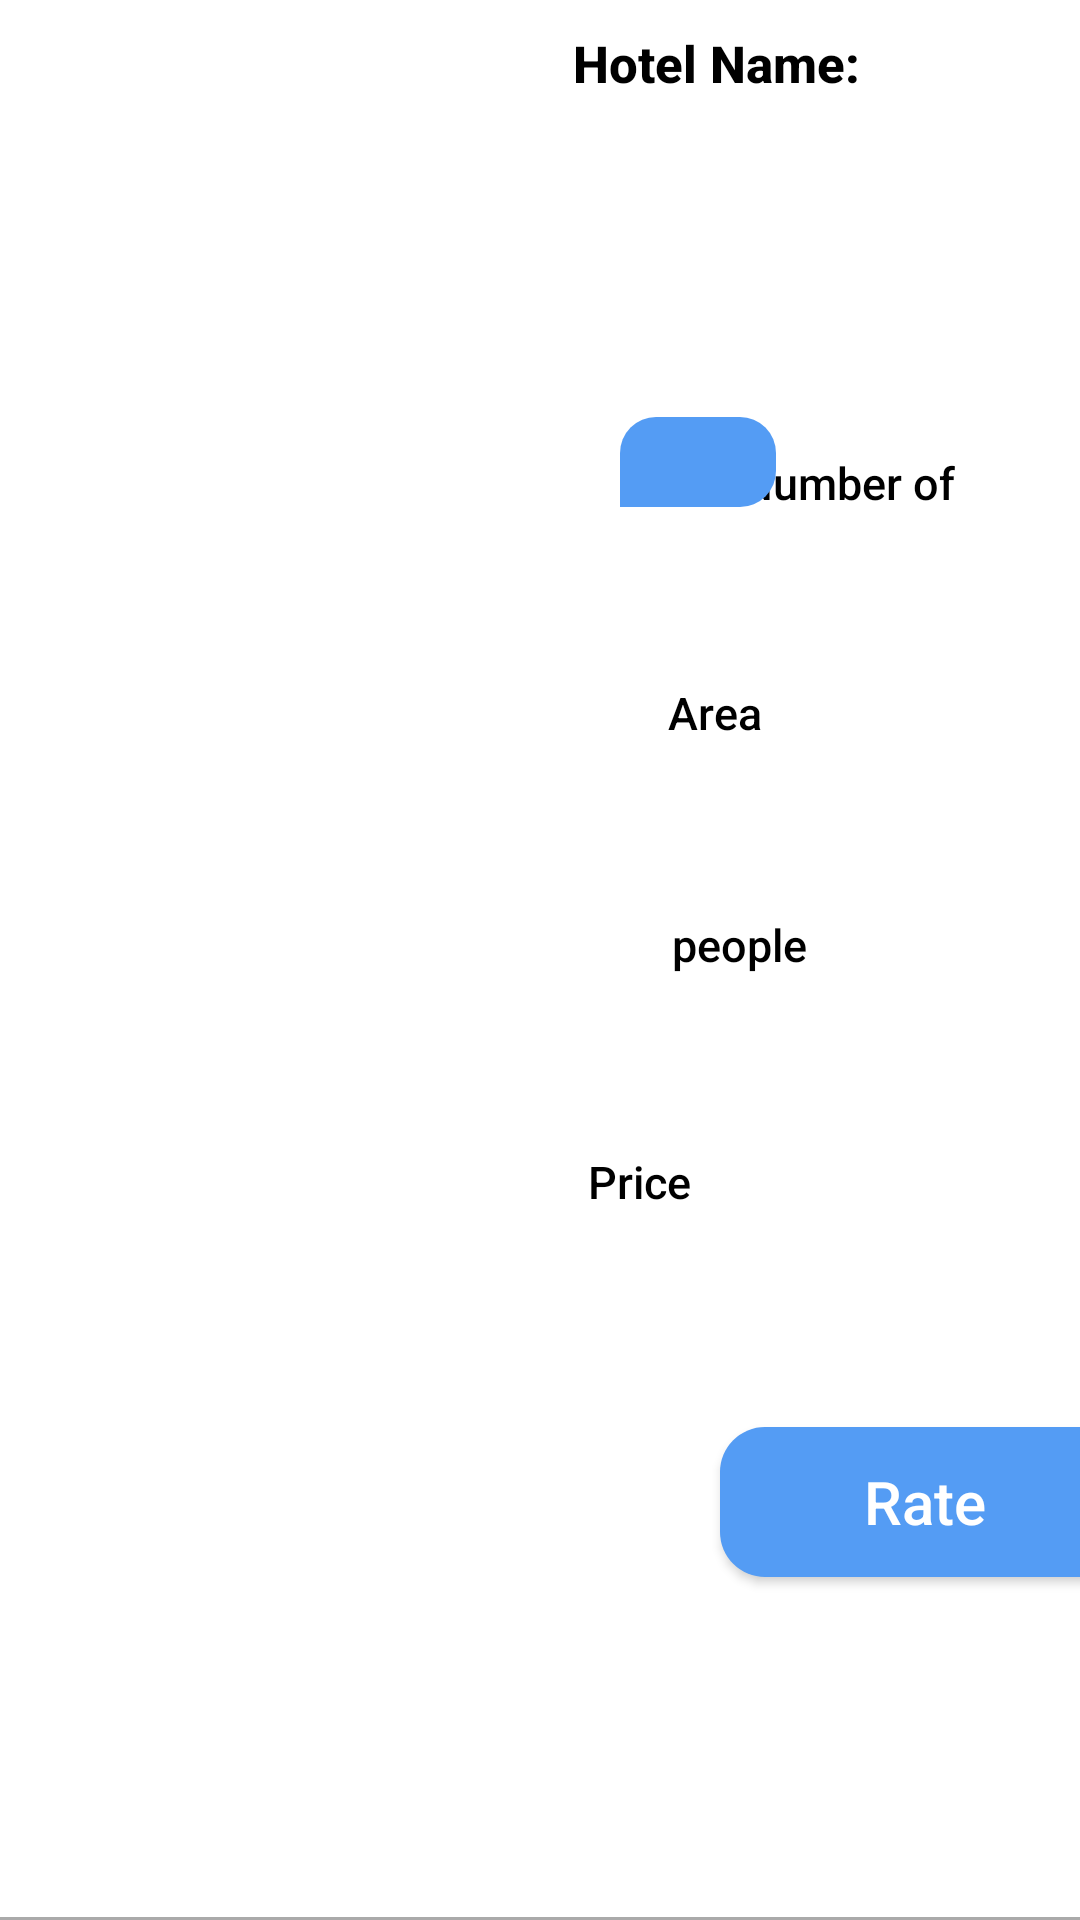

Android layout source for this screen:
<!-- AndroidManifest.xml: application theme Theme.BookingApp -->
<!-- res/layout/activity_show_hotels_for_rate_item.xml -->
<?xml version="1.0" encoding="utf-8"?>
<androidx.constraintlayout.widget.ConstraintLayout xmlns:android="http://schemas.android.com/apk/res/android"
    xmlns:app="http://schemas.android.com/apk/res-auto"
    xmlns:tools="http://schemas.android.com/tools"
    android:layout_width="match_parent"
    android:layout_height="350dp"
    android:layout_marginTop="10dp"
    android:layout_marginBottom="4dp"
    android:background="@color/white">


    <ImageView
        android:id="@+id/imageView5"
        android:layout_width="194dp"
        android:layout_height="291dp"
        android:layout_marginEnd="184dp"
        android:adjustViewBounds="true"
        android:contentDescription="@string/photo"
        android:paddingLeft="10dp"
        android:scaleType="centerCrop"
        android:background="@drawable/rounded_corners"
        android:clipToOutline="true"
        tools:src="@drawable/placeholder"
        app:layout_constraintBottom_toBottomOf="parent"
        app:layout_constraintEnd_toEndOf="parent"
        app:layout_constraintTop_toTopOf="parent"
        app:layout_constraintVertical_bias="0.027" />


    <TextView
        android:id="@+id/hotelName"
        android:layout_width="177dp"
        android:layout_height="59dp"
        android:background="@color/white"
        android:fontFamily="sans-serif-medium"
        android:maxWidth="300dp"
        android:padding="8dp"
        android:text="@string/hote_name"
        android:textAlignment="viewStart"
        android:textColor="@color/black"
        android:textSize="17sp"
        android:textStyle="bold"
        android:visibility="visible"
        app:layout_constraintBottom_toBottomOf="parent"
        app:layout_constraintEnd_toEndOf="parent"
        app:layout_constraintHorizontal_bias="1.0"
        app:layout_constraintStart_toStartOf="parent"
        app:layout_constraintTop_toTopOf="parent"
        app:layout_constraintVertical_bias="0.003" />

    <TextView
        android:id="@+id/Area"
        android:layout_width="125dp"
        android:layout_height="26dp"
        android:background="@color/white"
        android:backgroundTint="#FFFFFF"
        android:fontFamily="sans-serif-medium"
        android:text="@string/area"

        android:textAlignment="viewStart"
        android:textColor="@color/black"
        android:textSize="15sp"
        app:layout_constraintBottom_toBottomOf="parent"
        app:layout_constraintEnd_toEndOf="parent"
        app:layout_constraintHorizontal_bias="0.947"
        app:layout_constraintStart_toStartOf="parent"
        app:layout_constraintTop_toTopOf="parent"
        app:layout_constraintVertical_bias="0.37"
        tools:ignore="TextSizeCheck"
        tools:visibility="visible" />


    <TextView
        android:id="@+id/NumOfPeople"
        android:layout_width="120dp"
        android:layout_height="26dp"
        android:layout_marginEnd="16dp"
        android:background="@color/white"
        android:backgroundTint="#FFFFFF"
        android:fontFamily="sans-serif-medium"
        android:text="@string/people"
        android:textAlignment="viewStart"
        android:textColor="@color/black"
        android:textSize="15sp"
        app:layout_constraintBottom_toBottomOf="parent"
        app:layout_constraintEnd_toEndOf="parent"
        app:layout_constraintTop_toTopOf="parent"
        app:layout_constraintVertical_bias="0.496"
        tools:ignore="TextSizeCheck"
        tools:visibility="visible" />

    <TextView
        android:id="@+id/Price"
        android:layout_width="144dp"
        android:layout_height="28dp"
        android:layout_marginEnd="20dp"
        android:background="@color/white"
        android:backgroundTint="#FFFFFF"
        android:fontFamily="sans-serif-medium"
        android:text="@string/price"

        android:textAlignment="viewStart"
        android:textColor="@color/black"
        android:textSize="15sp"
        app:layout_constraintBottom_toBottomOf="parent"
        app:layout_constraintEnd_toEndOf="parent"
        app:layout_constraintTop_toTopOf="parent"
        app:layout_constraintVertical_bias="0.627"
        tools:ignore="TextSizeCheck"
        tools:visibility="visible" />

    <TextView
        android:id="@+id/Num_of_rates"
        android:layout_width="115dp"
        android:layout_height="23dp"
        android:background="@color/white"
        android:backgroundTint="#FFFFFF"
        android:fontFamily="sans-serif-medium"
        android:paddingStart="2sp"
        android:paddingBottom="5sp"
        android:text="@string/number_of_reviews"
        android:textAlignment="viewStart"
        android:textColor="@color/black"
        android:textSize="15sp"
        app:layout_constraintBottom_toBottomOf="parent"
        app:layout_constraintEnd_toEndOf="parent"
        app:layout_constraintHorizontal_bias="1.0"
        app:layout_constraintStart_toStartOf="parent"
        app:layout_constraintTop_toTopOf="parent"
        app:layout_constraintVertical_bias="0.244"
        tools:ignore="TextSizeCheck"
        tools:visibility="visible" />

    <androidx.appcompat.widget.AppCompatButton
        android:id="@+id/SameButton"
        android:layout_width="137dp"
        android:layout_height="50dp"
        android:layout_marginStart="240dp"
        android:background="@drawable/rounded_corner"
        android:text="@string/rate"
        android:textAllCaps="false"
        android:textColor="@color/white"
        android:textSize="20sp"
        app:layout_constraintBottom_toBottomOf="parent"
        app:layout_constraintStart_toStartOf="parent"
        app:layout_constraintTop_toTopOf="parent"
        app:layout_constraintVertical_bias="0.806" />

    <TextView
        android:id="@+id/Rate"
        android:layout_width="52dp"
        android:layout_height="30dp"
        android:background="@drawable/rounded_blue_box"
        android:textAlignment="center"
        android:textColor="@color/white"
        android:textSize="17sp"
        android:textStyle="bold"
        app:layout_constraintBottom_toBottomOf="parent"
        app:layout_constraintEnd_toEndOf="parent"
        app:layout_constraintHorizontal_bias="0.671"
        app:layout_constraintStart_toStartOf="parent"
        app:layout_constraintTop_toTopOf="parent"
        app:layout_constraintVertical_bias="0.228"
        tools:ignore="TextSizeCheck"
        tools:visibility="visible" />

    <ImageView
        android:layout_width="30dp"
        android:layout_height="20dp"
        android:src="@drawable/location"
        app:layout_constraintBottom_toBottomOf="parent"
        app:layout_constraintEnd_toEndOf="parent"
        app:layout_constraintHorizontal_bias="0.627"
        app:layout_constraintStart_toStartOf="parent"
        app:layout_constraintTop_toTopOf="parent"
        app:layout_constraintVertical_bias="0.363" />

    <ImageView
        android:layout_width="18dp"
        android:layout_height="20dp"
        android:src="@drawable/user"
        app:layout_constraintBottom_toBottomOf="parent"
        app:layout_constraintEnd_toEndOf="parent"
        app:layout_constraintHorizontal_bias="0.627"
        app:layout_constraintStart_toStartOf="parent"
        app:layout_constraintTop_toTopOf="parent"
        app:layout_constraintVertical_bias="0.49" />

    <View
        android:layout_width="0dp"
        android:layout_height="1dp"
        android:layout_marginTop="16dp"
        android:background="@android:color/darker_gray"
        app:layout_constraintBottom_toBottomOf="parent"
        app:layout_constraintEnd_toEndOf="parent"
        app:layout_constraintStart_toStartOf="parent" />
</androidx.constraintlayout.widget.ConstraintLayout>
<!-- resources referenced by this layout -->
<resources>
  <color name="black">#FF000000</color>
  <color name="white">#FFFFFFFF</color>
  <!-- drawable placeholder (drawable) -->
  <shape xmlns:android="http://schemas.android.com/apk/res/android">
      <solid android:color="#E0E0E0" />
      <size android:width="100dp" android:height="100dp" />
      <corners android:radius="8dp" />
  </shape>
  <!-- drawable rounded_blue_box (drawable) -->
  <?xml version="1.0" encoding="utf-8"?>
  <shape xmlns:android="http://schemas.android.com/apk/res/android">
      <solid android:color="@color/lightblue" />
      <corners
          android:topLeftRadius="12dp"
          android:topRightRadius="12dp"
          android:bottomRightRadius="12dp"
          android:bottomLeftRadius="0dp" />
      <padding
          android:left="8dp"
          android:top="4dp"
          android:right="8dp"
          android:bottom="4dp" />
  </shape>
  <!-- drawable rounded_corner (drawable) -->
  <?xml version="1.0" encoding="utf-8"?>
  <shape xmlns:android="http://schemas.android.com/apk/res/android">
      <corners  android:radius="15dp"/>
      <solid android:color="#549cf4"></solid>
  </shape>
  <string name="area">Area</string>
  <string name="hote_name">Hotel Name:</string>
  <string name="number_of_reviews">Number of reviews</string>
  <string name="people">people</string>
  <string name="photo">photo</string>
  <string name="price">Price</string>
  <string name="rate">Rate</string>
  <style name="Theme.BookingApp" parent="Base.Theme.BookingApp" />
  <color name="lightblue">#549cf4</color>
  <style name="Base.Theme.BookingApp" parent="Theme.Material3.DayNight.NoActionBar">
          
          
      </style>
</resources>
